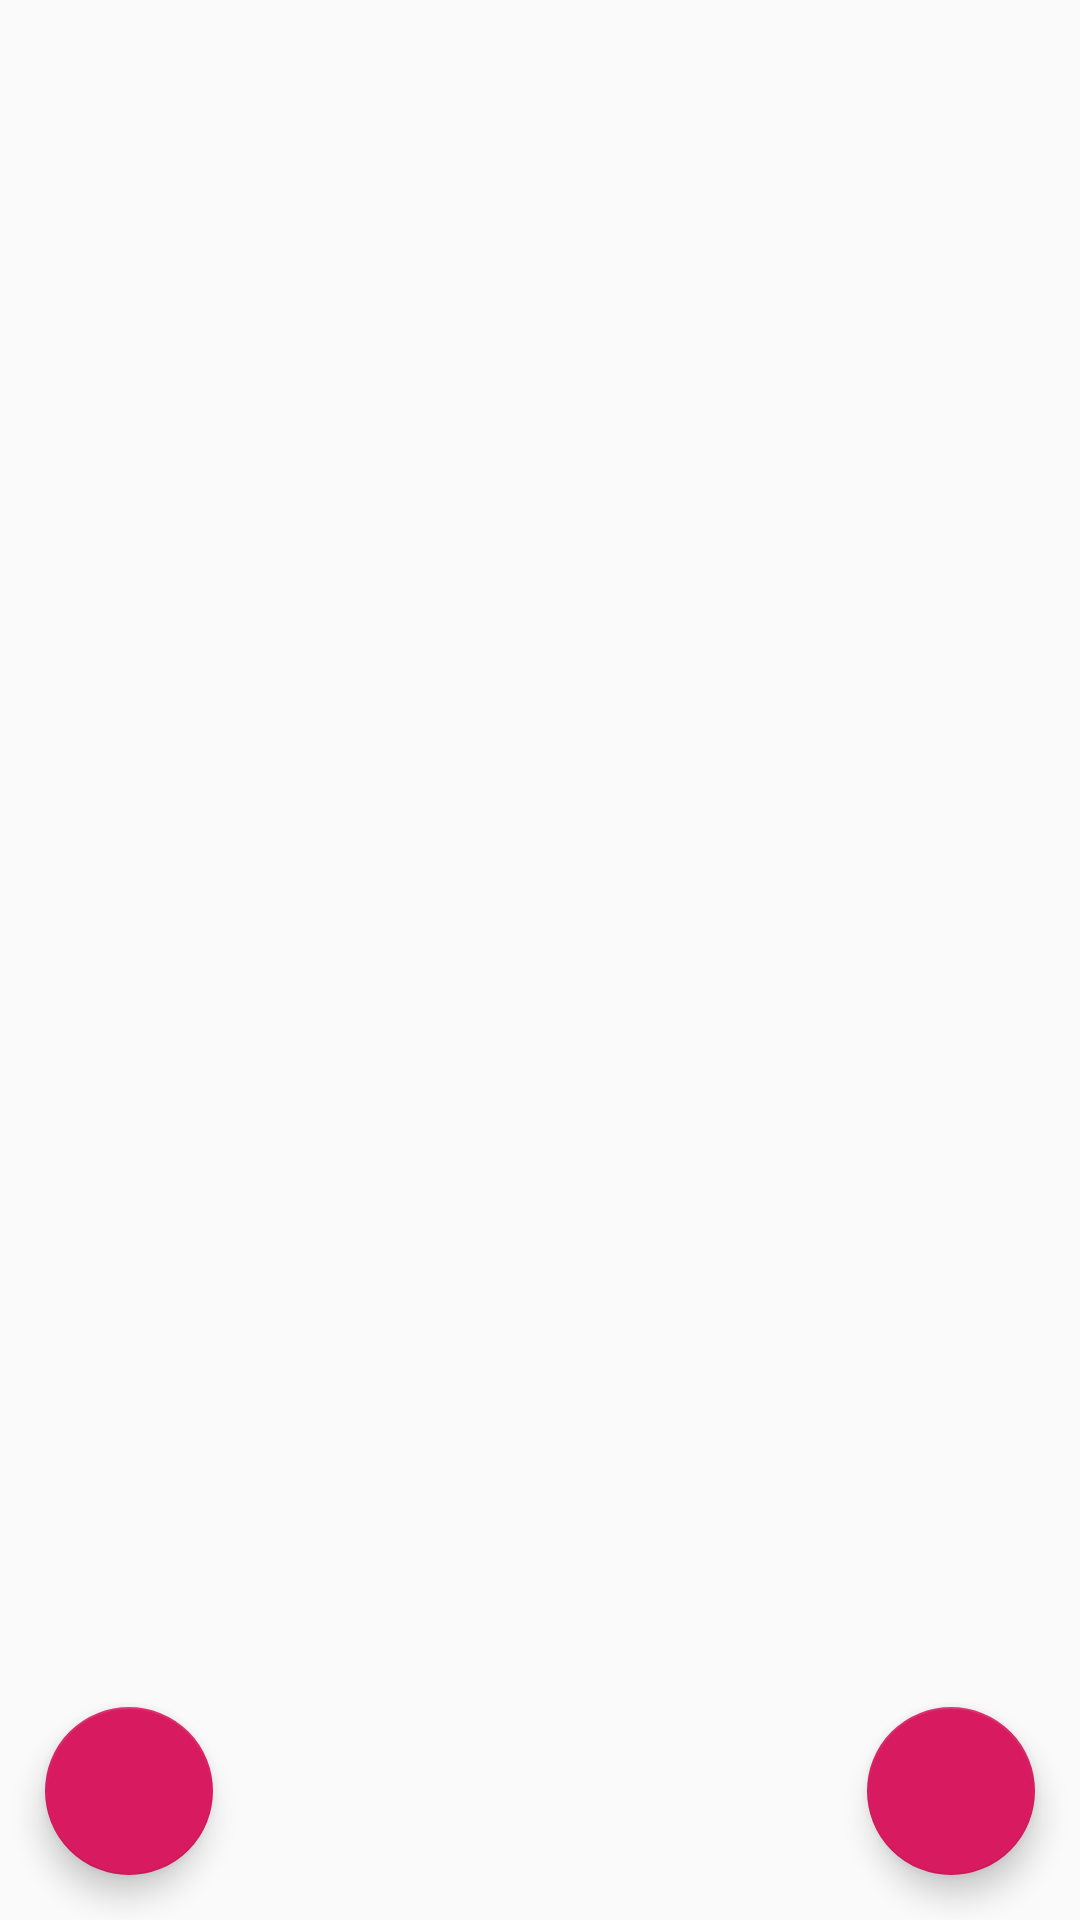

Write the Android layout XML for this screen, with the resource values it uses.
<!-- AndroidManifest.xml: application theme AppTheme -->
<!-- res/layout/activity_main.xml -->
<?xml version="1.0" encoding="utf-8"?>
<androidx.constraintlayout.widget.ConstraintLayout xmlns:android="http://schemas.android.com/apk/res/android"
    xmlns:app="http://schemas.android.com/apk/res-auto"
    xmlns:tools="http://schemas.android.com/tools"
    android:layout_width="match_parent"
    android:layout_height="match_parent"
    tools:context=".presentation.main.view.MainActivity">

    <androidx.recyclerview.widget.RecyclerView
        android:id="@+id/rv_saved_photos"
        android:layout_width="match_parent"
        android:layout_height="match_parent"
        app:layoutManager="androidx.recyclerview.widget.GridLayoutManager"
        tools:itemCount="4"
        tools:listitem="@layout/item_saved_photo" />

    <com.google.android.material.floatingactionbutton.FloatingActionButton
        android:id="@+id/btn_set_alarm_time"
        android:layout_width="wrap_content"
        android:layout_height="wrap_content"
        android:layout_marginStart="15dp"
        android:layout_marginBottom="15dp"
        android:clickable="true"
        android:tint="@android:color/white"
        app:layout_constraintBottom_toBottomOf="parent"
        app:layout_constraintStart_toStartOf="parent"
        app:srcCompat="@drawable/ic_access_alarm_black" />

    <com.google.android.material.floatingactionbutton.FloatingActionButton
        android:id="@+id/btn_add_photo"
        android:layout_width="wrap_content"
        android:layout_height="wrap_content"
        android:layout_marginStart="15dp"
        android:layout_marginEnd="15dp"
        android:layout_marginBottom="15dp"
        android:clickable="true"
        android:tint="@android:color/white"
        app:layout_constraintBottom_toBottomOf="parent"
        app:layout_constraintEnd_toEndOf="parent"
        app:srcCompat="@drawable/ic_add_black" />


</androidx.constraintlayout.widget.ConstraintLayout>
<!-- res/layout/item_saved_photo.xml (included above) -->
<?xml version="1.0" encoding="utf-8"?>
<androidx.constraintlayout.widget.ConstraintLayout xmlns:android="http://schemas.android.com/apk/res/android"
    xmlns:app="http://schemas.android.com/apk/res-auto"
    xmlns:tools="http://schemas.android.com/tools"
    android:layout_width="wrap_content"
    android:layout_height="wrap_content"
    android:orientation="vertical"
    android:padding="5dp">

    <ImageView
        android:id="@+id/iv_saved_photo"
        android:layout_width="100dp"
        android:layout_height="100dp"
        android:scaleType="centerCrop"
        app:layout_constraintStart_toStartOf="parent"
        app:layout_constraintTop_toTopOf="parent"
        tools:src="@tools:sample/backgrounds/scenic" />

    <ImageView
        android:id="@+id/iv_remove_photo_btn"
        android:layout_width="30dp"
        android:layout_height="30dp"
        android:elevation="2dp"
        android:tint="@android:color/white"
        app:layout_constraintEnd_toEndOf="parent"
        app:layout_constraintTop_toTopOf="parent"
        app:srcCompat="@drawable/ic_close_black" />

</androidx.constraintlayout.widget.ConstraintLayout>
<!-- resources referenced by this layout -->
<resources>
  <style name="AppTheme" parent="Theme.AppCompat.DayNight.DarkActionBar">
          <item name="colorPrimary">@color/colorPrimary</item>
          <item name="colorPrimaryDark">@color/colorPrimaryDark</item>
          <item name="colorAccent">@color/colorAccent</item>
      </style>
  <color name="colorPrimary">#008577</color>
  <color name="colorPrimaryDark">#00574B</color>
  <color name="colorAccent">#D81B60</color>
</resources>
